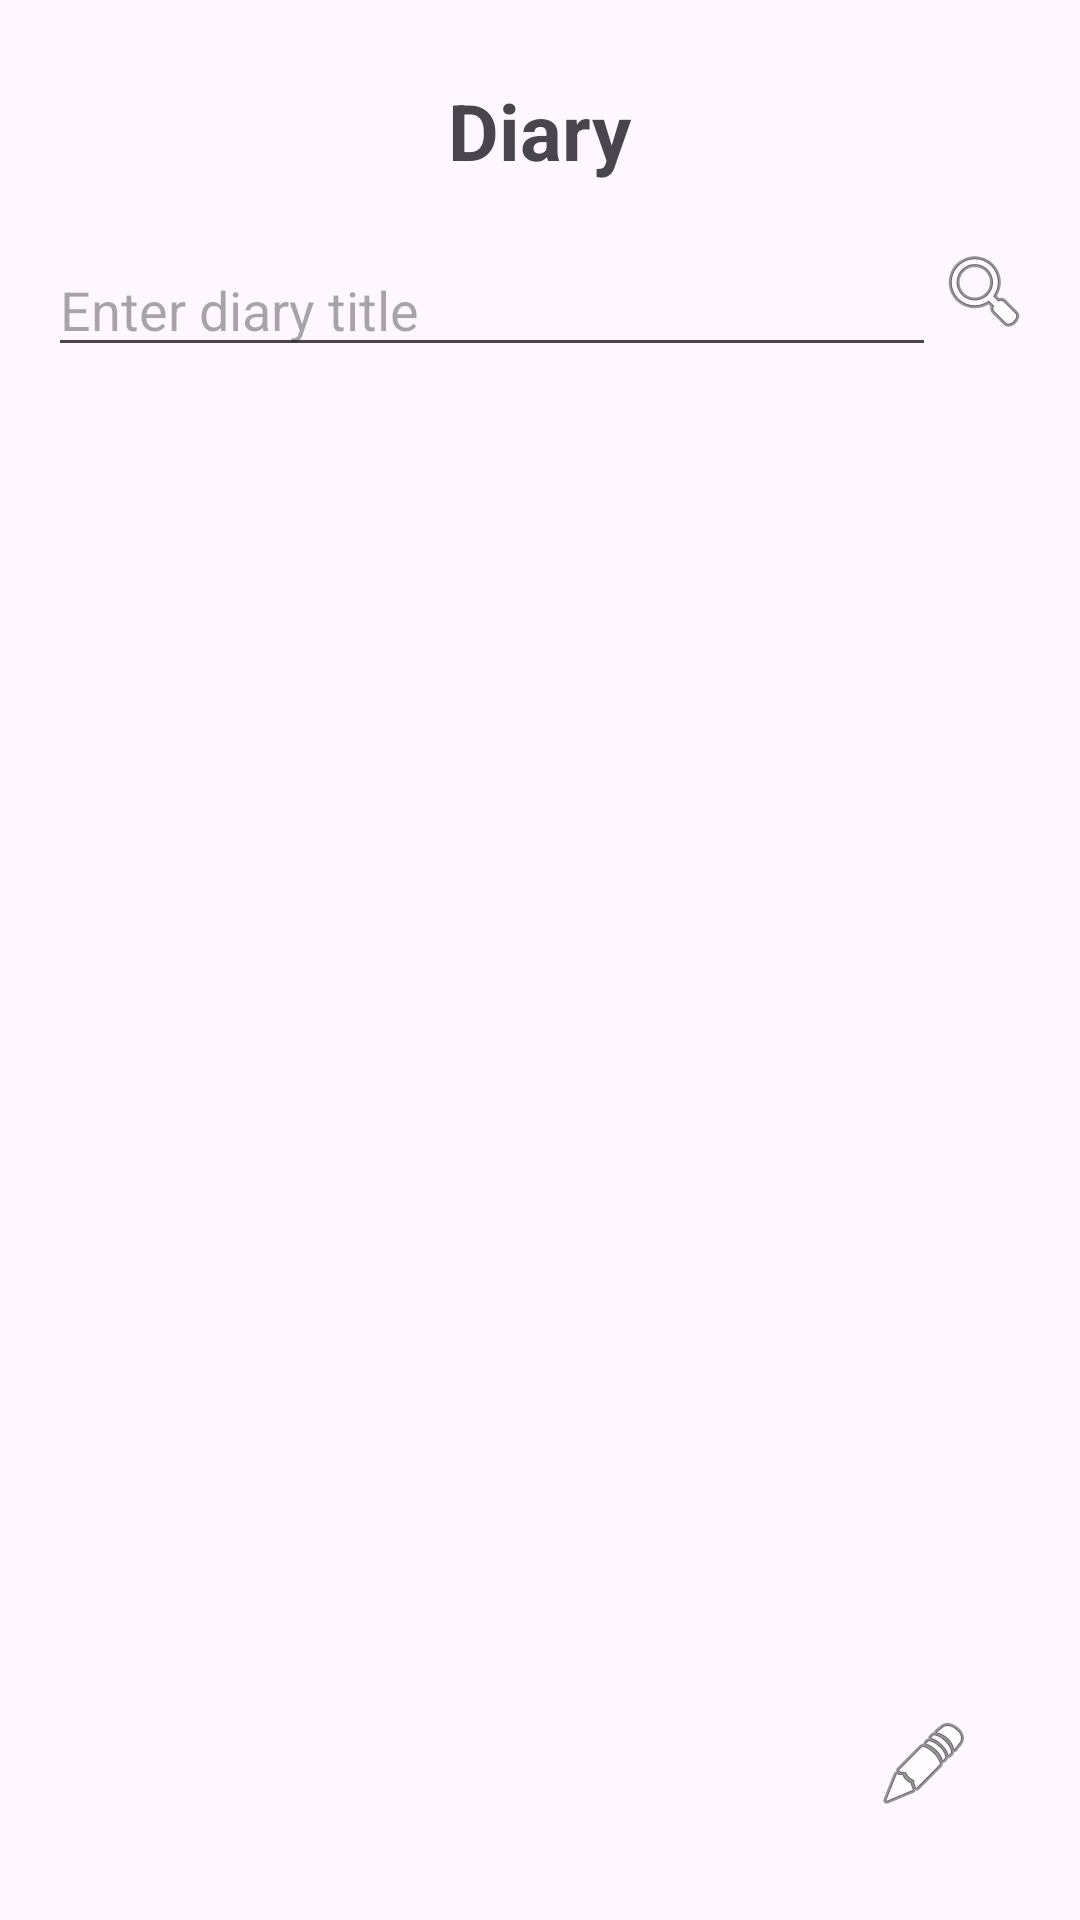

Produce the Android XML layout that renders to this screen, including the resource entries it uses.
<!-- AndroidManifest.xml: application theme Theme.MyApplication -->
<!-- res/layout/diary_main.xml -->
<RelativeLayout xmlns:android="http://schemas.android.com/apk/res/android"
    android:id="@+id/rootLayout"
    android:layout_width="match_parent"
    android:layout_height="match_parent"
    android:padding="16dp">

    <ImageButton
        android:id="@+id/btnBack"
        android:layout_width="wrap_content"
        android:layout_height="wrap_content"
        android:src="@drawable/ic_back"
        android:background="@android:color/transparent" />

    <TextView
        android:id="@+id/txtTitle"
        android:layout_width="wrap_content"
        android:layout_height="wrap_content"
        android:text="Diary"
        android:textSize="26sp"
        android:textStyle="bold"
        android:layout_centerHorizontal="true"
        android:layout_alignTop="@+id/btnBack"
        android:layout_marginTop="10dp"/>

    <LinearLayout
        android:id="@+id/searchBar"
        android:layout_width="match_parent"
        android:layout_height="wrap_content"
        android:layout_below="@id/txtTitle"
        android:layout_marginTop="20dp"
        android:orientation="horizontal">

        <EditText
            android:id="@+id/editSearch"
            android:layout_width="0dp"
            android:layout_weight="1"
            android:layout_height="wrap_content"
            android:hint="Enter diary title"
            android:inputType="text" />

        <ImageButton
            android:id="@+id/btnSearch"
            android:layout_width="wrap_content"
            android:layout_height="wrap_content"
            android:src="@android:drawable/ic_menu_search"
            android:background="@android:color/transparent" />
    </LinearLayout>

    <ListView
        android:id="@+id/listDiaries"
        android:layout_width="match_parent"
        android:layout_height="wrap_content"
        android:layout_below="@id/searchBar"
        android:layout_above="@id/btnEdit"
        android:layout_marginTop="10dp"
        android:background="@android:color/transparent"/>

    <ImageButton
        android:id="@+id/btnEdit"
        android:layout_width="wrap_content"
        android:layout_height="wrap_content"
        android:src="@android:drawable/ic_menu_edit"
        android:background="@android:color/transparent"
        android:layout_alignParentBottom="true"
        android:layout_alignParentEnd="true"
        android:layout_margin="20dp" />
</RelativeLayout>
<!-- resources referenced by this layout -->
<resources>
  <style name="Theme.MyApplication" parent="Base.Theme.MyApplication" />
  <style name="Base.Theme.MyApplication" parent="Theme.Material3.DayNight.NoActionBar">
          
          
      </style>
</resources>
